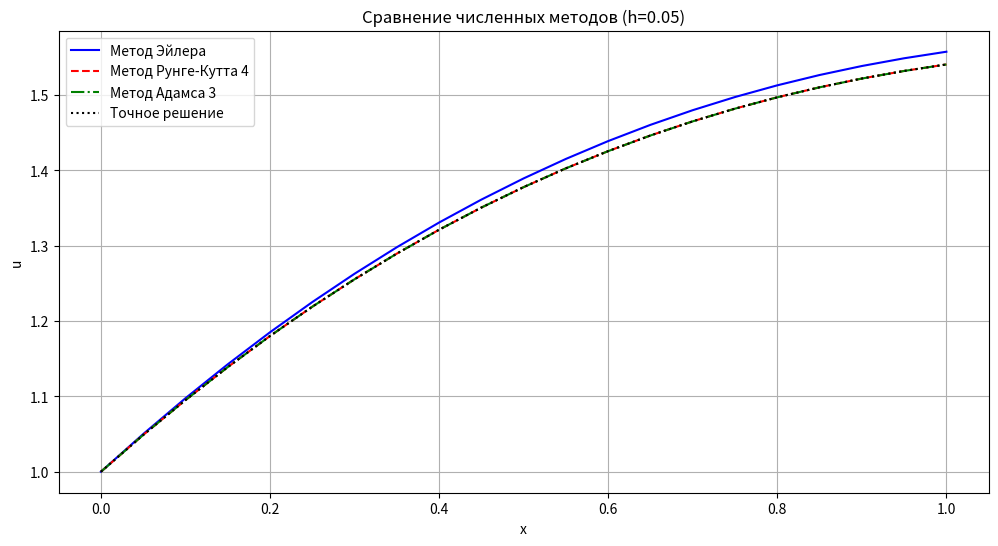
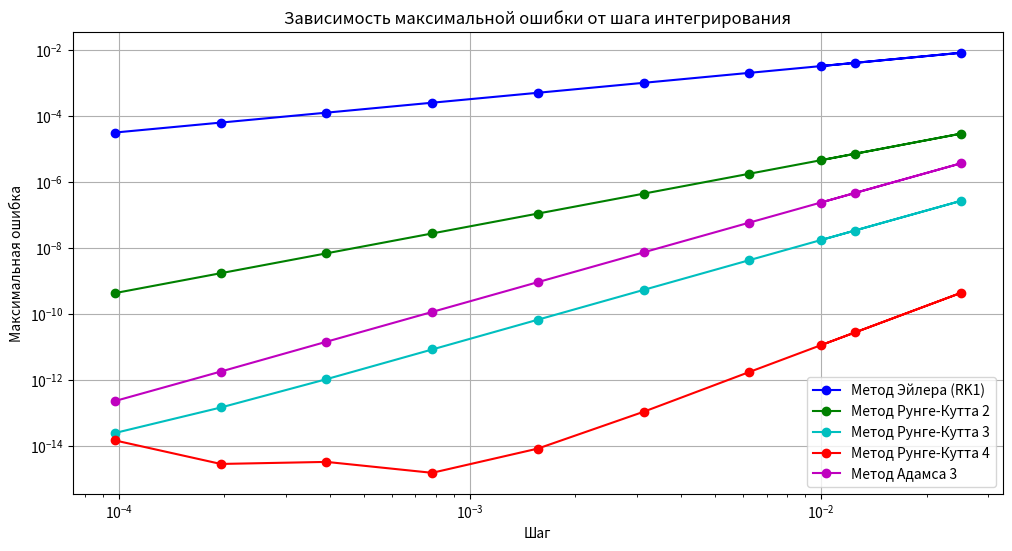

Write the Python code that produced these figures, in order.
import numpy as np
import matplotlib.pyplot as plt

def f(y, x):
    u, v = y
    du = v
    dv = -np.cos(x)*v - np.sin(x)*u + x*np.sin(x)
    return np.array([du, dv])

def solution(x):
    return x + np.cos(x)

def el_method(f, y0, x_start, x_end, N):
    step = (x_end - x_start) / N
    x_arr = np.linspace(x_start, x_end, N+1)
    y_arr0 = np.zeros((N+1, len(y0)))
    y_arr0[0,:] = y0
    y_arr=np.zeros((N+1,1))
    y_arr[0,0]=1
    for i in range(N):
        y_arr0[i+1] = y_arr0[i] + step * f(y_arr0[i], x_arr[i])
        y_arr[i+1]=y_arr0[i+1,0]
    return (x_arr, y_arr)

def rk4_method(f, y0, x_start, x_end, N):
    step = (x_end - x_start) / N
    x_arr = np.linspace(x_start, x_end, N+1)
    y_arr0 = np.zeros((N+1, len(y0)))
    y_arr0[0,:] = y0
    y_arr=np.zeros((N+1,1))
    y_arr[0,0]=1
    for i in range(N):
        k1 = f(y_arr0[i], x_arr[i])
        k2 = f(y_arr0[i] + step/2*k1, x_arr[i] + step/2)
        k3 = f(y_arr0[i] + step/2*k2, x_arr[i] + step/2)
        k4 = f(y_arr0[i] + step*k3, x_arr[i] + step)
        y_arr0[i+1] = y_arr0[i] + step/6 * (k1 + 2*k2 + 2*k3 + k4)
        y_arr[i+1]=y_arr0[i+1,0]
    return (x_arr, y_arr)

def ad3_method(f, y0, x_start, x_end, N):
    step = (x_end - x_start) / N
    x_arr = np.linspace(x_start, x_end, N+1)
    y_arr0 = np.zeros((N+1, len(y0)))
    y_arr0[0,:] = y0
    y_arr=np.zeros((N+1,1))
    y_arr[0,0]=1
    for i in range(2):
        k1 = f(y_arr0[i], x_arr[i])
        k2 = f(y_arr0[i] + step/2*k1, x_arr[i] + step/2)
        k3 = f(y_arr0[i] + step/2*k2, x_arr[i] + step/2)
        k4 = f(y_arr0[i] + step*k3, x_arr[i] + step)
        y_arr0[i+1] = y_arr0[i] + step/6 * (k1 + 2*k2 + 2*k3 + k4)
        y_arr[i+1]=y_arr0[i+1,0]
    for i in range(2, N):
        y_arr0[i+1] = y_arr0[i] + step/12 * (23*f(y_arr0[i], x_arr[i]) - 16*f(y_arr0[i-1], x_arr[i-1]) + 5*f(y_arr0[i-2], x_arr[i-2]))
        y_arr[i+1]=y_arr0[i+1,0]
    return (x_arr, y_arr)

def runge_rule(y_h, y_h2, p):
    return np.abs((y_h2 - y_h) / (2**p - 1))

def rk_general(f, y0, x_start, x_end, N, order=4):
    step = (x_end - x_start) / N
    x_arr = np.linspace(x_start, x_end, N + 1)
    y_arr0 = np.zeros((N + 1, len(y0)))
    y_arr0[0, :] = y0
    y_arr = np.zeros((N + 1, 1))
    y_arr[0] = y0[0]
    
    if order == 1:
        a = []
        b = [1]
        c = [0]
    elif order == 2:
        a = [[1]]
        b = [0.5, 0.5]
        c = [0, 1]
    elif order == 3:
        a = [[0.5], [-1, 2]]
        b = [1/6, 4/6, 1/6]
        c = [0, 0.5, 1]
    elif order == 4:
        a = [[0.5], [0, 0.5], [0, 0, 1]]
        b = [1/6, 1/3, 1/3, 1/6]
        c = [0, 0.5, 0.5, 1]
    else:
        raise ValueError("Error")
    
    for i in range(N):
        x = x_arr[i]
        y = y_arr0[i]
        k = []
        k.append(f(y, x))
        for j in range(1, order):
            y_j = y.copy()
            for l in range(j):
                y_j += step * a[j-1][l] * k[l]
            k.append(f(y_j, x + c[j] * step))        
        y_next = y.copy()
        for j in range(order):
            y_next += step * b[j] * k[j]
        
        y_arr0[i + 1] = y_next
        y_arr[i + 1] = y_next[0]
    
    return (x_arr, y_arr)


    
x_start = 0
x_end = 1
N = 20
y0 = np.array([1.0, 1.0])

el_solution = el_method(f, y0, x_start, x_end, N)
rk4_solution = rk4_method(f, y0, x_start, x_end, N)
ad3_solution = ad3_method(f, y0, x_start, x_end, N)
y_exact = solution(el_solution[0])

plt.figure(figsize=(12, 6))
plt.plot(el_solution[0] , el_solution[1], 'b-', label='Метод Эйлера')
plt.plot(rk4_solution[0] , rk4_solution[1], 'r--', label='Метод Рунге-Кутта 4')
plt.plot(ad3_solution[0] , ad3_solution[1], 'g-.', label='Метод Адамса 3')
plt.plot(el_solution[0], y_exact, 'k:', label='Точное решение')
plt.title('Сравнение численных методов (h=0.05)')
plt.xlabel('x')
plt.ylabel('u')
plt.legend()
plt.grid()
plt.show()

steps=[0.01]
for i in range(1,10):
  steps.append(0.05/(2**i))
max_errors_el = []
max_errors_rk4 = []
max_errors_ad3 = []
max_errors_rk2 = []
max_errors_rk3 = []
for step in steps:
    N = int((x_end - x_start) / step)

    x, y = el_method(f, y0, x_start, x_end, N)
    errors_el = []
    for i in range(len(x)):
      error = np.abs(y[i] - solution(x[i]))
      errors_el.append(error)
    max_errors_el.append(max(errors_el))

    x, y = rk4_method(f, y0, x_start, x_end, N)
    errors_rk4 = []
    for i in range(len(x)):
      error = np.abs(y[i] - solution(x[i]))
      errors_rk4.append(error)
    max_errors_rk4.append(max(errors_rk4))

    x, y = ad3_method(f, y0, x_start, x_end, N)
    errors_ad3 = []
    for i in range(len(x)):
      error = np.abs(y[i] - solution(x[i]))
      errors_ad3.append(error)
    max_errors_ad3.append(max(errors_ad3))
    
    x, y = rk_general(f, y0, x_start, x_end, N, order=2)
    errors_rk2 = []
    for i in range(len(x)):
      error = np.abs(y[i] - solution(x[i]))
      errors_rk2.append(error)
    max_errors_rk2.append(max(errors_rk2))
    
    x, y = rk_general(f, y0, x_start, x_end, N, order=3)
    errors_rk3 = []
    for i in range(len(x)):
      error = np.abs(y[i] - solution(x[i]))
      errors_rk3.append(error)
    max_errors_rk3.append(max(errors_rk3))

    
plt.figure(figsize=(12, 6))
plt.loglog(steps, max_errors_el, 'bo-', label='Метод Эйлера (RK1)')
plt.loglog(steps, max_errors_rk2, 'go-', label='Метод Рунге-Кутта 2')
plt.loglog(steps, max_errors_rk3, 'co-', label='Метод Рунге-Кутта 3')
plt.loglog(steps, max_errors_rk4, 'ro-', label='Метод Рунге-Кутта 4')
plt.loglog(steps, max_errors_ad3, 'mo-', label='Метод Адамса 3')
plt.title('Зависимость максимальной ошибки от шага интегрирования')
plt.xlabel('Шаг')
plt.ylabel('Максимальная ошибка')
plt.legend()
plt.grid()
plt.show()


h = 0.1
N_h = int((x_end - x_start) / h)
N_h2 = int((x_end - x_start) / (h/2))
error_el_runge=[]
error_el_real=[]
error_rk4_runge=[]
error_rk4_real=[]
error_ad3_runge=[]
error_ad3_real=[]
x_h, y_h = el_method(f, y0, x_start, x_end, N_h)
x_h2, y_h2 = el_method(f, y0, x_start, x_end, N_h2)
for i in range(len(x_h)):
  error_el_runge.append(runge_rule(y_h[i], y_h2[2*i], 1))
  error_el_real.append(np.abs(y_h2[2*i] - solution(x_h2[2*i])))
print("Метод Эйлера:")
print(f"Оценка погрешности по Рунге: {np.max(error_el_runge)}")
print(f"Фактическая погрешность: {np.max(error_el_real)}\n")

x_h, y_h = rk4_method(f, y0, x_start, x_end, N_h)
x_h2, y_h2 = rk4_method(f, y0, x_start, x_end, N_h2)
for i in range(len(x_h)):
  error_rk4_runge.append(runge_rule(y_h[i], y_h2[2*i], 4))
  error_rk4_real.append(np.abs(y_h2[2*i] - solution(x_h2[2*i])))
print("Метод Рунге-Кутта 4:")
print(f"Оценка погрешности по Рунге: {np.max(error_rk4_runge)}")
print(f"Фактическая погрешность: {np.max(error_rk4_real)}\n")

x_h, y_h = ad3_method(f, y0, x_start, x_end, N_h)
x_h2, y_h2 = ad3_method(f, y0, x_start, x_end, N_h2)
for i in range(len(x_h)):
  error_ad3_runge.append(runge_rule(y_h[i], y_h2[2*i], 3))
  error_ad3_real.append(np.abs(y_h2[2*i] - solution(x_h2[2*i])))
print("Метод Адамса 3:")
print(f"Оценка погрешности по Рунге: {np.max(error_ad3_runge)}")
print(f"Фактическая погрешность: {np.max(error_ad3_real)}")

